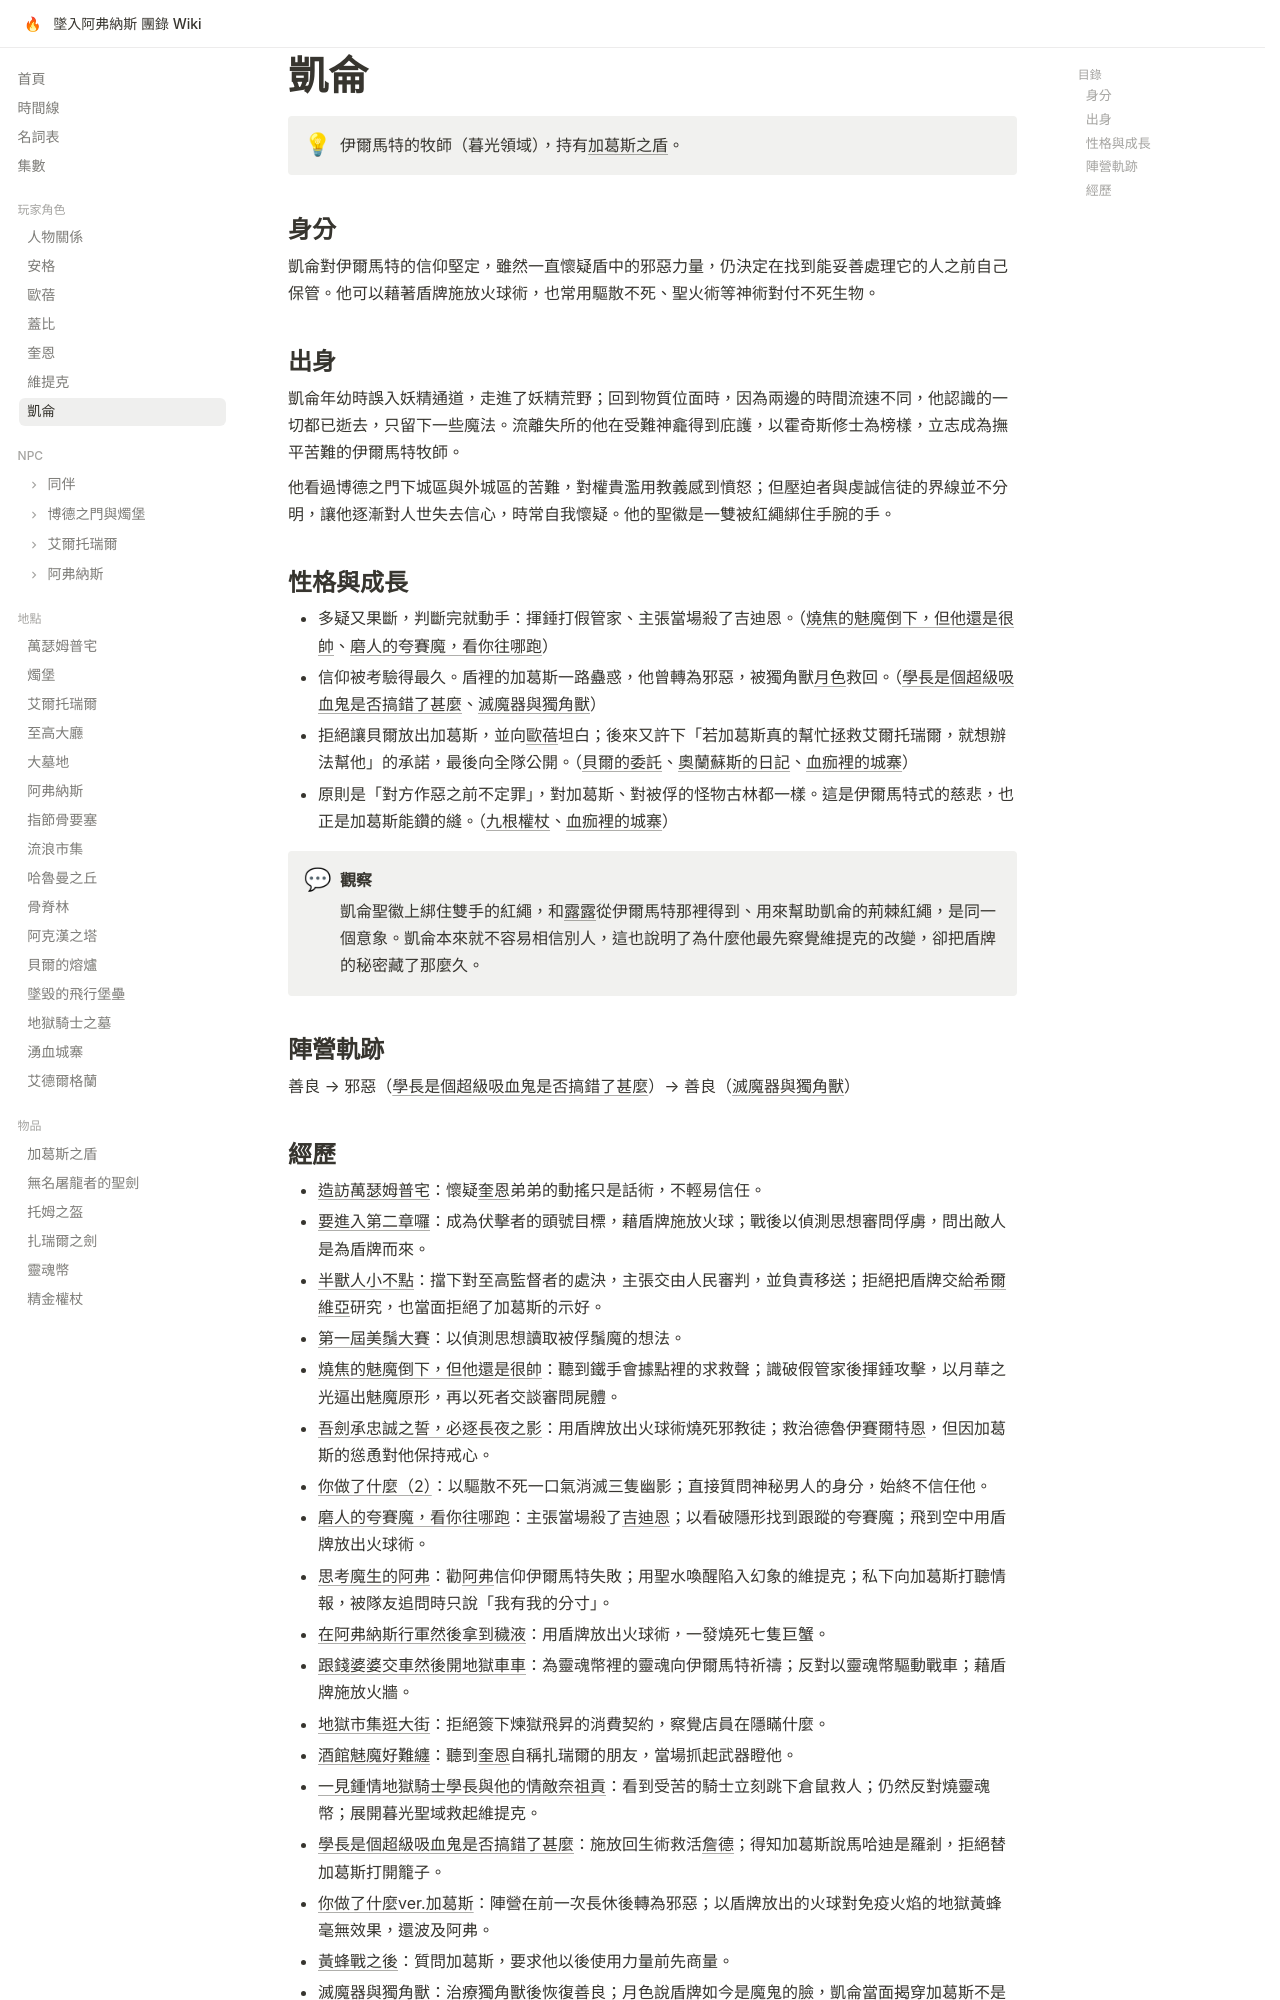

repository: EdithHSU/trpgwiki-dnd-avernus · page: characters/凱侖/index.html · generator: mkdocs

---
title: 凱侖
emoji: 🙏
full_name: 凱侖（Caelum）
role: 伊爾馬特的牧師（暮光領域）
race: 人類
alignment: 善良
---

# 凱侖

!!! info ""
    伊爾馬特的牧師（暮光領域），持有[加葛斯之盾](../items/加葛斯之盾.md)。

## 身分

凱侖對伊爾馬特的信仰堅定，雖然一直懷疑盾中的邪惡力量，仍決定在找到能妥善處理它的人之前自己保管。他可以藉著盾牌施放火球術，也常用驅散不死、聖火術等神術對付不死生物。

## 出身

凱侖年幼時誤入妖精通道，走進了妖精荒野；回到物質位面時，因為兩邊的時間流速不同，他認識的一切都已逝去，只留下一些魔法。流離失所的他在受難神龕得到庇護，以霍奇斯修士為榜樣，立志成為撫平苦難的伊爾馬特牧師。

他看過博德之門下城區與外城區的苦難，對權貴濫用教義感到憤怒；但壓迫者與虔誠信徒的界線並不分明，讓他逐漸對人世失去信心，時常自我懷疑。他的聖徽是一雙被紅繩綁住手腕的手。

## 性格與成長

- 多疑又果斷，判斷完就動手：揮錘打假管家、主張當場殺了吉迪恩。（[燒焦的魅魔倒下，但他還是很帥](../episodes/2025-08-16.md)、[磨人的夸賽魔，看你往哪跑](../episodes/2025-09-14.md)）
- 信仰被考驗得最久。盾裡的加葛斯一路蠱惑，他曾轉為邪惡，被獨角獸[月色](../npcs/月色.md)救回。（[學長是個超級吸血鬼是否搞錯了甚麼](../episodes/2025-12-2.md)、[滅魔器與獨角獸](../episodes/monkie-2.md)）
- 拒絕讓貝爾放出加葛斯，並向[歐蓓](歐蓓.md)坦白；後來又許下「若加葛斯真的幫忙拯救艾爾托瑞爾，就想辦法幫他」的承諾，最後向全隊公開。（[貝爾的委託](../episodes/rec-0041.md)、[奧蘭蘇斯的日記](../episodes/monkie-4.md)、[血痂裡的城寨](../episodes/rec-0049.md)）
- 原則是「對方作惡之前不定罪」，對加葛斯、對被俘的怪物古林都一樣。這是伊爾馬特式的慈悲，也正是加葛斯能鑽的縫。（[九根權杖](../episodes/rec-0045.md)、[血痂裡的城寨](../episodes/rec-0049.md)）

!!! quote "觀察"
    凱侖聖徽上綁住雙手的紅繩，和[露露](../npcs/露露.md)從伊爾馬特那裡得到、用來幫助凱侖的荊棘紅繩，是同一個意象。凱侖本來就不容易相信別人，這也說明了為什麼他最先察覺維提克的改變，卻把盾牌的秘密藏了那麼久。

## 陣營軌跡

善良 → 邪惡（[學長是個超級吸血鬼是否搞錯了甚麼](../episodes/2025-12-2.md)）→ 善良（[滅魔器與獨角獸](../episodes/monkie-2.md)）
